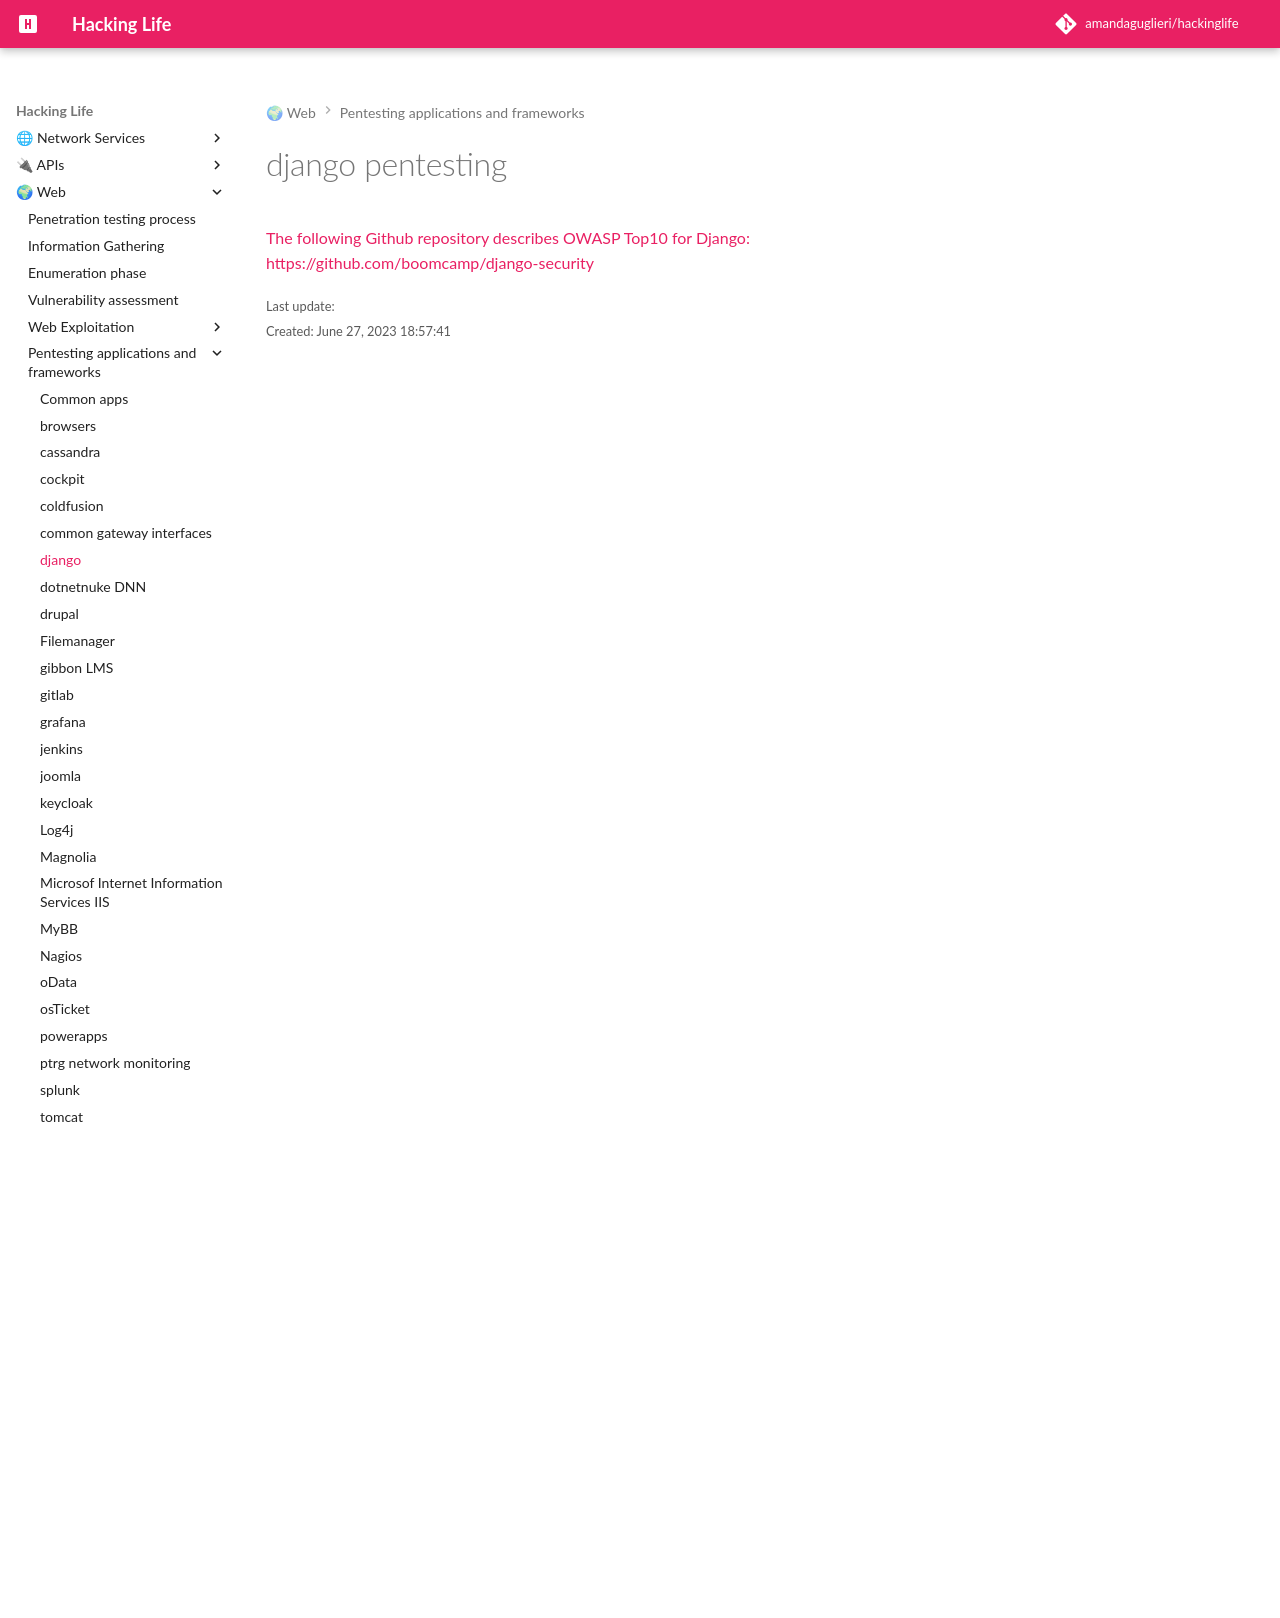

repository: amandaguglieri/hackinglife · page: django-pentesting/index.html · generator: mkdocs

---
title: django pentesting
author: amandaguglieri
draft: false
TableOfContents: true
tags:
  - python
  - django
  - pentesting
  - web pentesting
---

# django pentesting

[The following Github repository describes OWASP Top10 for Django: https://github.com/boomcamp/django-security](https://github.com/boomcamp/django-security)
